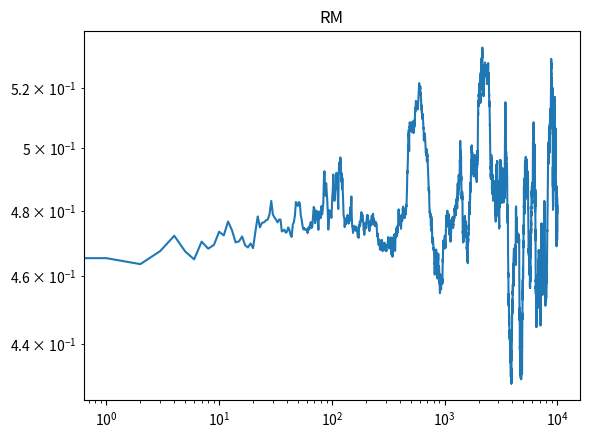

Reproduce this figure in Python.
import random
import numpy as np
import matplotlib.pyplot as plt
from tqdm import tqdm

# Make a function that makes random 2-player zero-sum matrix games, or make some 2-player zero-sum matrix games like rock-paper-scissors.

def create(strategies: int) -> list[list[float]]:
    # Payoff Matrix
    matrix = [[0] * strategies for _ in range(strategies)]

    # Populating the game
    for playerOneStrategy in range(0, strategies):
        for playerTwoStrategy in range(0, strategies):
            matrix[playerOneStrategy][playerTwoStrategy] = random.uniform(-1, 1)

    return matrix

# Printing for debugging purposes
# sample_matrix = create(5)
# print(sample_matrix)

# Implement a regret matching function that takes in a matrix game and outputs an approximated Nash equilibrium strategy profile. 
# (Both Players use regret matching)
# I am the row player; Opponent is the column player
# Three actions , Bounded by three


numberOfActions: int = 100
# Our Payoff Matrix
# print(matrix)
# print(oppMatrix)

# Definitions
regretSum: list[float] = [0] * numberOfActions
strategy: list[float] = [0] * numberOfActions
strategySum: list[float] = [0] * numberOfActions
oppRegretSum: list[float] = [0] * numberOfActions
oppStrategy: list[float] = [0] * numberOfActions
oppStrategySum: list[float] = [0] * numberOfActions
exploitabilities: list[float] = []

# Get current mixed strategy through regret-matching
def getStrategy() -> list[float]:
    global strategySum
    global strategy
    normalizingSum: float = 0
    for i in range(0, numberOfActions):
        if (regretSum[i] > 0):
            strategy[i] = regretSum[i]
        else:
            strategy[i] = 0
        normalizingSum += strategy[i]
    for i in range(0, numberOfActions):
        if (normalizingSum > 0):
            strategy[i] /= normalizingSum
        else:
            strategy[i] = 1 / numberOfActions
        strategySum[i] += strategy[i]
    return strategy

def getOppStrategy() -> list[float]:
    global oppStrategySum
    global oppStrategy
    normalizingSum: float = 0
    for i in range(0, numberOfActions):
        if (oppRegretSum[i] > 0):
            oppStrategy[i] = oppRegretSum[i]
        else:
            oppStrategy[i] = 0
        normalizingSum += oppStrategy[i]
    for i in range(0, numberOfActions):
        if (normalizingSum > 0):
            oppStrategy[i] /= normalizingSum
        else:
            oppStrategy[i] = 1 / numberOfActions
        oppStrategySum[i] += oppStrategy[i]
    return oppStrategy

def getAction(myStrategy: list[float]) -> int:
    randomNum: float = random.uniform(0, 1)
    i: int = 0
    cumulativeProbability: float = 0
    while(i < (numberOfActions - 1)):
        cumulativeProbability += myStrategy[i]
        if (randomNum < cumulativeProbability):
            break
        i += 1
    return i


def get_row_best_response(matrix, col_strategy):
    # Given a matrix game and col_strategy, the best response is the row which maximizes expected payoff
    return (matrix @ col_strategy).argmax()
def get_exploitability(matrix, row_strategy, col_strategy):
    # Given a matrix game and a row_strategy and col_strategy, exploitability measures how
    # "far away" the strategies are from a Nash equilibrium. When they are perfect, exploitability is 0.
    br_row = get_row_best_response(matrix, col_strategy)
    br_col = get_row_best_response(-matrix.T, row_strategy)
    return ((matrix @ col_strategy)[br_row] + (-matrix.T @ row_strategy)[br_col]) / 2

def train(iterations: int):
    global regretSum
    global oppRegretSum
    global exploitabilities
    
    myActionUtility: list[float] = [0] * numberOfActions
    oppActionUtility: list[float] = [0] * numberOfActions

    for i in range(0, iterations):
        myStrategy: list[float] = getStrategy()
        oppStrategy: list[float] = getOppStrategy()
        
        myAction: int = getAction(myStrategy)
        oppAction: int = getAction(oppStrategy)

        for i in range(0, numberOfActions):
            myActionUtility[i] = matrix[i][oppAction]
            oppActionUtility[i] = oppMatrix[i][myAction]
        
        for i in range(0, numberOfActions):
            regretSum[i] += myActionUtility[i] - myActionUtility[myAction]
            oppRegretSum[i] += oppActionUtility[i] - oppActionUtility[oppAction]

        exploitabilities.append(get_exploitability(matrix, np.array(myStrategy), np.array(oppStrategy)))
        # print(strategy)
        # print(oppStrategy)


def getMyAverageStrategy() -> list[float]:
    averageStrategy: list[float] = [0] * numberOfActions
    normalizingSum: float = 0
    for i in range(0, numberOfActions):
        normalizingSum += strategySum[i]
    for i in range(0, numberOfActions):
        if (normalizingSum > 0):
            averageStrategy[i] = strategySum[i] / normalizingSum
        else:
            averageStrategy[i] = 1 / numberOfActions
    return averageStrategy

def getOppAverageStrategy() -> list[float]:
    averageStrategy: list[float] = [0] * numberOfActions
    normalizingSum: float = 0
    for i in range(0, numberOfActions):
        normalizingSum += oppStrategySum[i]
    for i in range(0, numberOfActions):
        if (normalizingSum > 0):
            averageStrategy[i] = oppStrategySum[i] / normalizingSum
        else:
            averageStrategy[i] = 1 / numberOfActions
    return averageStrategy

# print(getMyAverageStrategy())
# print(getOppAverageStrategy())

rm_exploitabilitiesz = []
for t in tqdm(range(8)):
    exploitabilities = []
    matrix = np.array(create(numberOfActions))
    oppMatrix = -matrix.T
    train(10000)
    rm_exploitabilitiesz.append(exploitabilities)

plt.plot([sum(x)/len(x) for x in zip(*rm_exploitabilitiesz)])
plt.yscale('log')
plt.xscale('log')
plt.title('RM')
plt.show()
